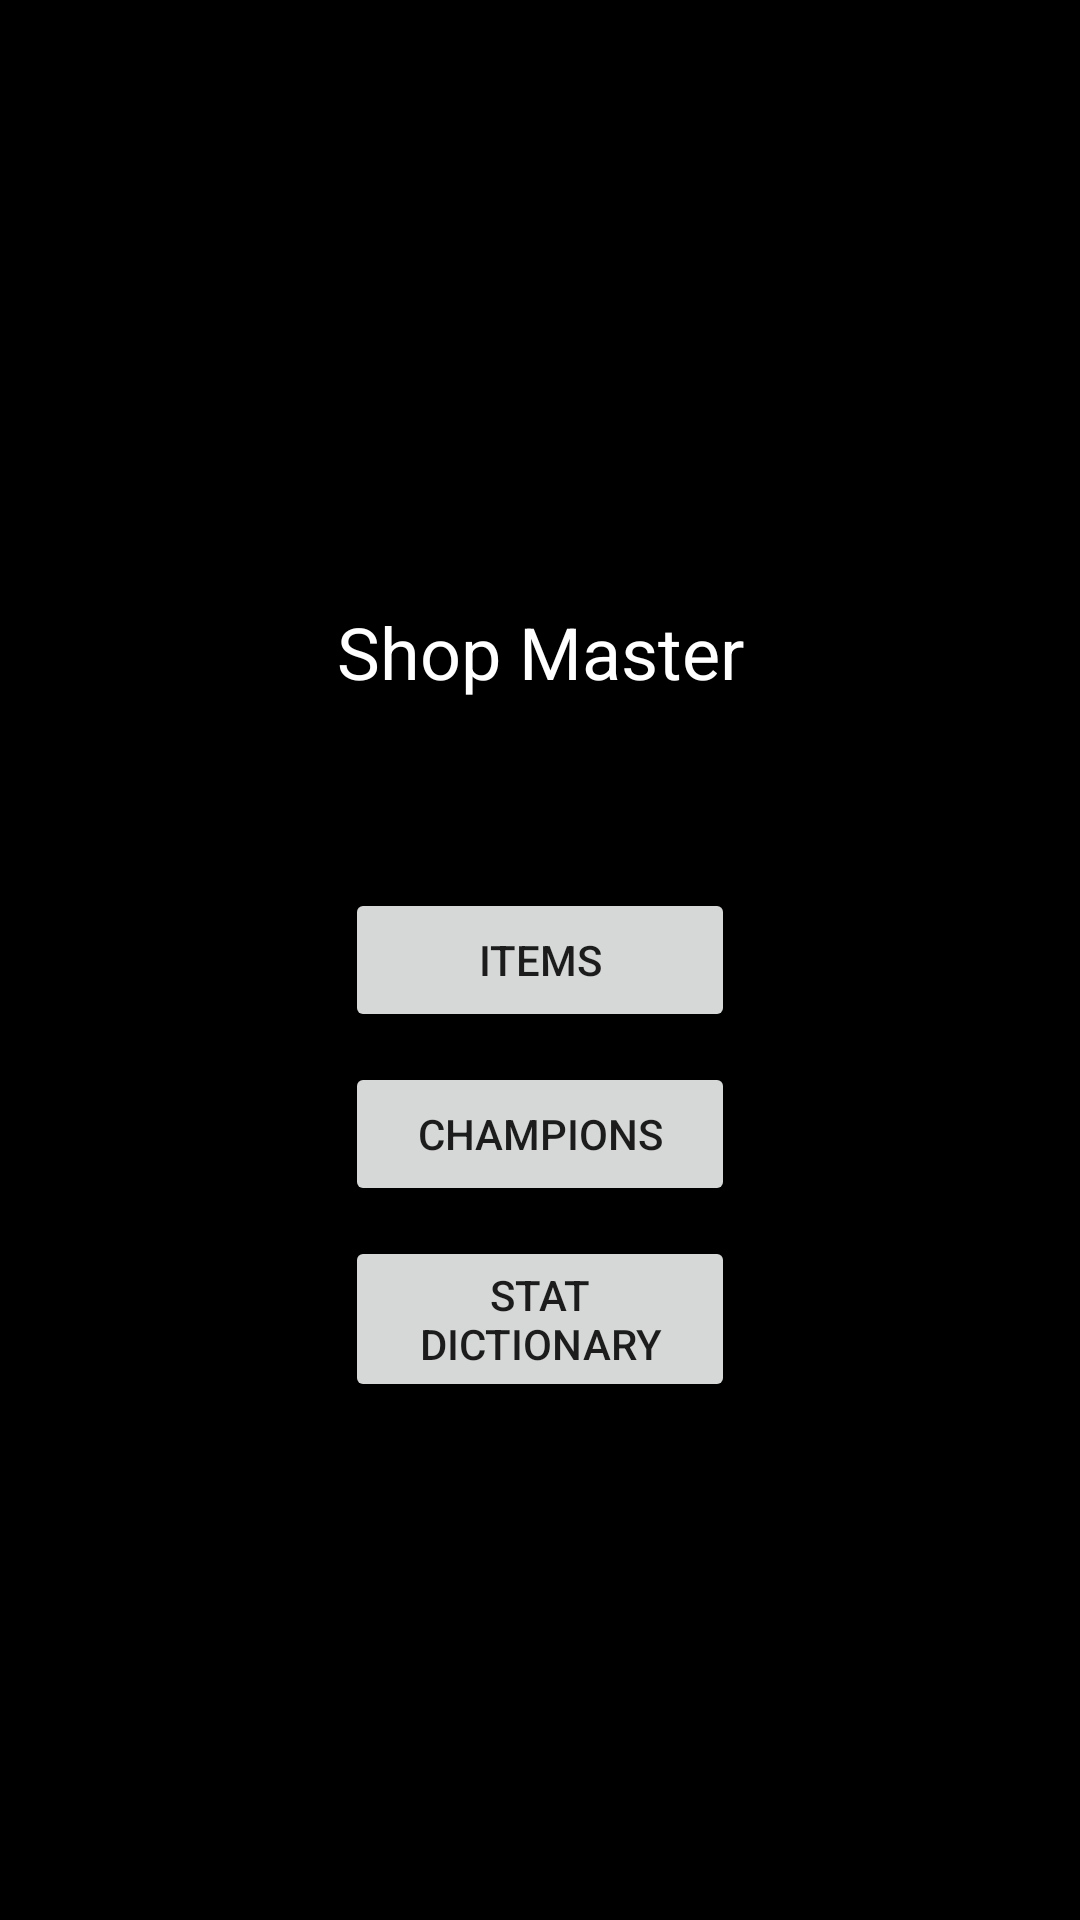

Produce the Android XML layout that renders to this screen, including the resource entries it uses.
<!-- AndroidManifest.xml: application theme Theme.ShopMaster30 -->
<!-- res/layout/activity_main.xml -->
<?xml version="1.0" encoding="utf-8"?>
<RelativeLayout xmlns:android="http://schemas.android.com/apk/res/android"
    xmlns:app="http://schemas.android.com/apk/res-auto"
    xmlns:tools="http://schemas.android.com/tools"
    android:layout_width="match_parent"
    android:layout_height="match_parent"
    tools:context=".MainActivity"
    android:background="@color/black">

    <Button
        android:id="@+id/items"
        android:layout_width="130dp"
        android:layout_height="wrap_content"
        android:layout_centerInParent="true"
        android:layout_marginBottom="10dp"
        android:text="items" />

    <Button
        android:id="@+id/champions"
        android:layout_width="130dp"
        android:layout_height="wrap_content"
        android:layout_below="@id/items"
        android:layout_marginBottom="10dp"
        android:layout_centerHorizontal="true"
        android:text="Champions" />

    <Button
        android:id="@+id/stats"
        android:layout_width="130dp"
        android:layout_height="wrap_content"
        android:layout_below="@id/champions"
        android:layout_marginBottom="10dp"
        android:layout_centerHorizontal="true"
        android:text="Stat Dictionary" />

    <TextView
        android:id="@+id/title"
        android:layout_width="match_parent"
        android:layout_height="100dp"
        android:layout_above="@+id/items"
        android:padding="5dp"
        android:text="Shop Master"
        android:textAlignment="center"
        android:textColor="@color/white"
        android:textSize="24sp" />

</RelativeLayout>
<!-- resources referenced by this layout -->
<resources>
  <style name="Theme.ShopMaster30" parent="Theme.MaterialComponents.DayNight.DarkActionBar">
          
          <item name="colorPrimary">@color/purple_500</item>
          <item name="colorPrimaryVariant">@color/purple_700</item>
          <item name="colorOnPrimary">@color/white</item>
          
          <item name="colorSecondary">@color/teal_200</item>
          <item name="colorSecondaryVariant">@color/teal_700</item>
          <item name="colorOnSecondary">@color/black</item>
          
          <item name="android:statusBarColor" tools:targetApi="l">?attr/colorPrimaryVariant</item>
          
      </style>
  <!-- not gathered from this repository: default colours our renderer supplied (Android Studio template values) -->
  <color name="purple_500">#FF6200EE</color>
  <color name="purple_700">#FF3700B3</color>
  <color name="teal_200">#FF03DAC5</color>
  <color name="teal_700">#FF018786</color>
  <color name="black">#FF000000</color>
  <color name="white">#FFFFFFFF</color>
</resources>
